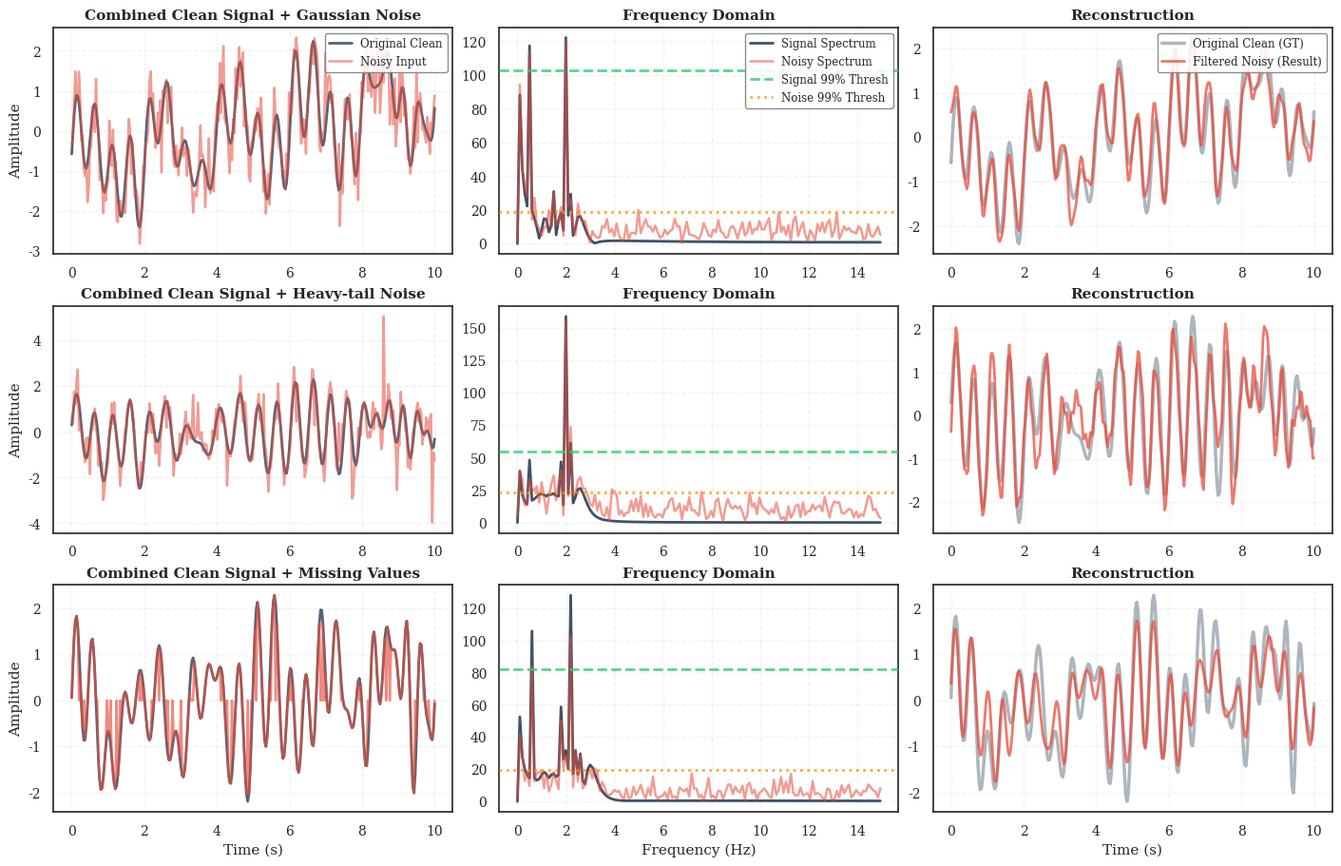
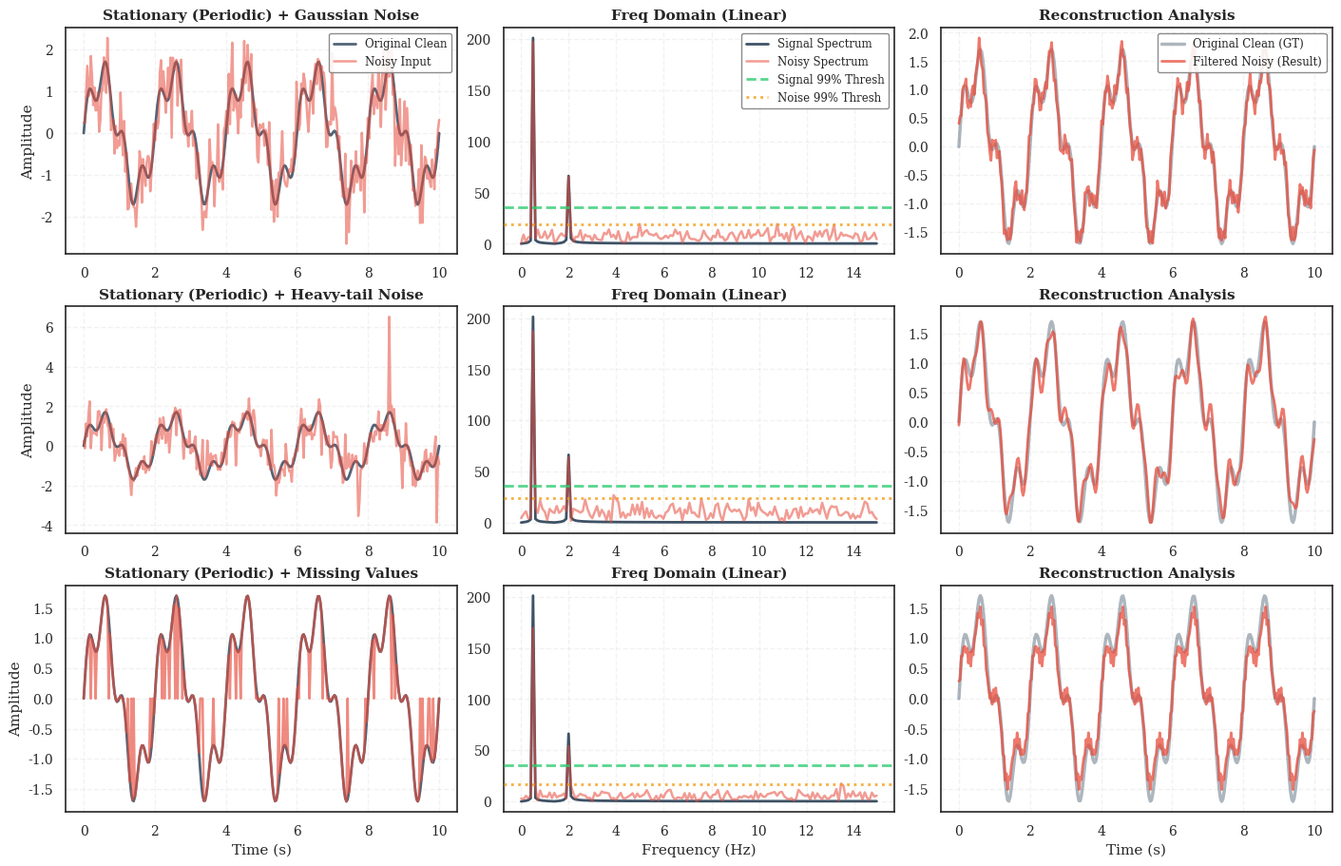
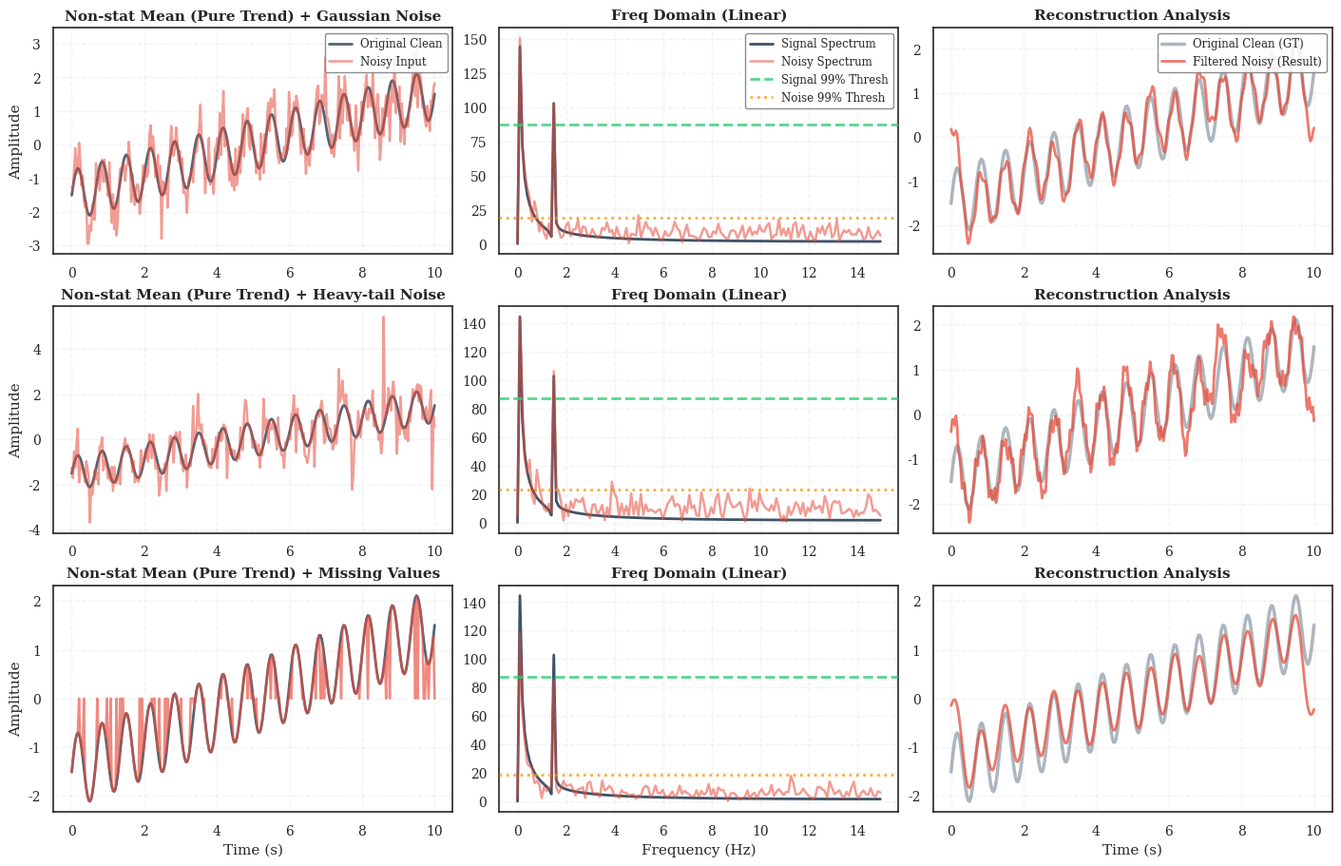
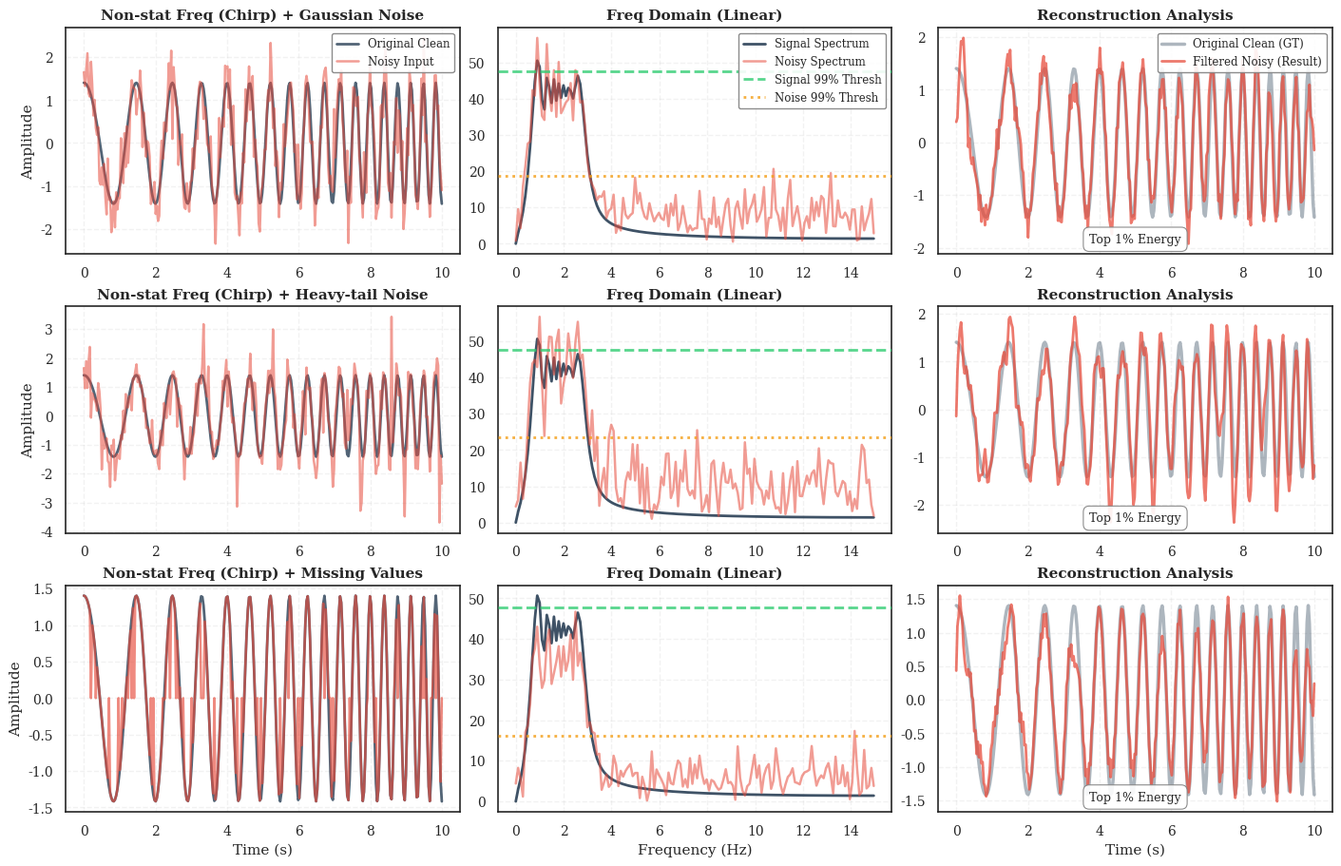
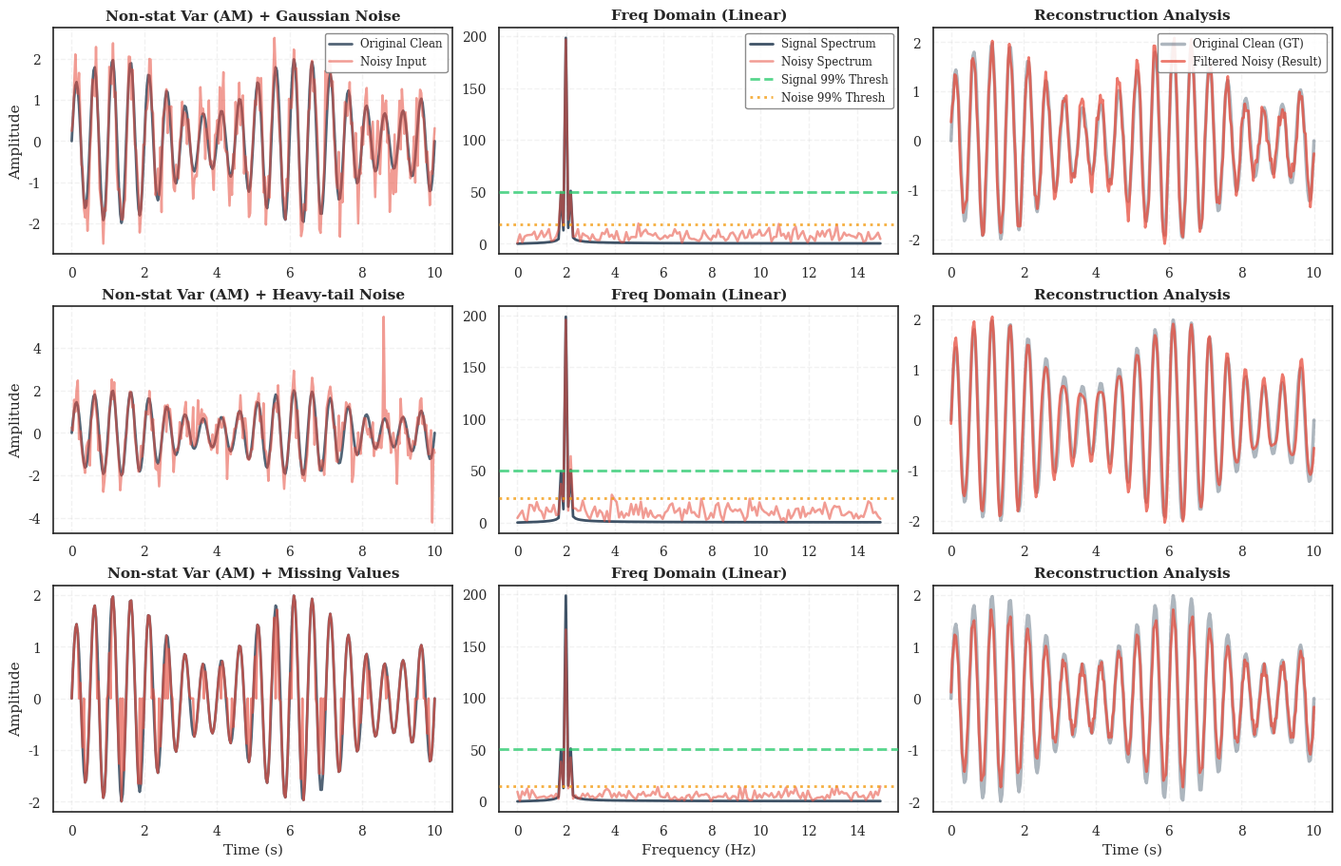

Write the Python code that produced these figures, in order.
"""
Spectral analysis demonstration for different signal types and noise profiles.
Shows time domain, frequency domain, and reconstruction analysis.
"""
import numpy as np
import matplotlib.pyplot as plt
import seaborn as sns
from scipy import signal

# --- 1. Set ICML Academic Style (Unified Format) ---
sns.set_theme(style="whitegrid", font_scale=1.0, rc={
    "font.family": "serif",
    "font.serif": ["Times New Roman", "Times", "DejaVu Serif"],
    "axes.edgecolor": ".15",
    "grid.linestyle": "--",
    "axes.linewidth": 1.2,
    "font.size": 10,
    "axes.labelsize": 11,
    "axes.titlesize": 12,
    "xtick.labelsize": 10,
    "ytick.labelsize": 10,
    "legend.fontsize": 8.5,
    "legend.title_fontsize": 10,
})

# Color palette - original color scheme (better appearance)
c_clean_orig = "#34495E"     # GT - darker gray
c_noisy_input = "#E74C3C"    # Noisy Input - red
c_noisy_filt = "#E74C3C"     # Filtered Noisy (Result) - red
c_thresh_sig = "#2ECC71"     # Signal Threshold (Green)
c_thresh_noise = "#F39C12"   # Noise Threshold (Orange)

# --- 2. Data Generation ---
def generate_series(length=300, type='periodic', **kwargs):
    t = np.linspace(0, 10, length)
    if type == 'periodic':
        data = 3.0 * np.sin(2 * np.pi * 0.5 * t) + \
               1.0 * np.sin(2 * np.pi * 2.0 * t)
    elif type == 'trend':
        trend = 0.6 * t
        season = 1.5 * np.sin(2 * np.pi * 1.5 * t)
        data = trend + season
    elif type == 'chirp':
        data = signal.chirp(t, f0=0.5, f1=3, t1=10, method='linear') * 2.5
    elif type == 'am':
        carrier = np.sin(2 * np.pi * 2.0 * t)
        modulator = 1.0 + 0.5 * np.sin(2 * np.pi * 0.2 * t) 
        data = carrier * modulator * 3.0
    elif type == 'combined':
        # Combined signal: Periodic + Trend + Chirp + AM
        # Support different versions via kwargs
        version = kwargs.get('version', 1)
        
        if version == 1:
            # Version 1: Emphasize periodic and trend
            periodic = 4.0 * np.sin(2 * np.pi * 0.5 * t) + 1.5 * np.sin(2 * np.pi * 2.0 * t)
            trend = 0.8 * t
            season = 1.2 * np.sin(2 * np.pi * 1.5 * t)
            trend_seasonal = trend + season
            chirp_sig = signal.chirp(t, f0=0.5, f1=3, t1=10, method='linear') * 1.5
            carrier = np.sin(2 * np.pi * 2.0 * t)
            modulator = 1.0 + 0.5 * np.sin(2 * np.pi * 0.2 * t)
            am_sig = carrier * modulator * 2.0
            data = periodic + trend_seasonal + chirp_sig + am_sig
        elif version == 2:
            # Version 2: Emphasize chirp and AM
            periodic = 2.0 * np.sin(2 * np.pi * 0.5 * t) + 0.8 * np.sin(2 * np.pi * 2.0 * t)
            trend = 0.4 * t
            season = 1.0 * np.sin(2 * np.pi * 1.5 * t)
            trend_seasonal = trend + season
            chirp_sig = signal.chirp(t, f0=0.5, f1=3, t1=10, method='linear') * 3.5
            carrier = np.sin(2 * np.pi * 2.0 * t)
            modulator = 1.0 + 0.7 * np.sin(2 * np.pi * 0.2 * t)
            am_sig = carrier * modulator * 4.0
            data = periodic + trend_seasonal + chirp_sig + am_sig
        elif version == 3:
            # Version 3: Balanced with different frequencies
            periodic = 3.5 * np.sin(2 * np.pi * 0.6 * t) + 1.2 * np.sin(2 * np.pi * 2.5 * t)
            trend = 0.5 * t
            season = 1.8 * np.sin(2 * np.pi * 1.8 * t)
            trend_seasonal = trend + season
            chirp_sig = signal.chirp(t, f0=0.4, f1=3.5, t1=10, method='linear') * 2.8
            carrier = np.sin(2 * np.pi * 2.2 * t)
            modulator = 1.0 + 0.6 * np.sin(2 * np.pi * 0.25 * t)
            am_sig = carrier * modulator * 3.5
            data = periodic + trend_seasonal + chirp_sig + am_sig
        else:
            # Default: equal weights
            periodic = 3.0 * np.sin(2 * np.pi * 0.5 * t) + 1.0 * np.sin(2 * np.pi * 2.0 * t)
            trend = 0.6 * t
            season = 1.5 * np.sin(2 * np.pi * 1.5 * t)
            trend_seasonal = trend + season
            chirp_sig = signal.chirp(t, f0=0.5, f1=3, t1=10, method='linear') * 2.5
            carrier = np.sin(2 * np.pi * 2.0 * t)
            modulator = 1.0 + 0.5 * np.sin(2 * np.pi * 0.2 * t)
            am_sig = carrier * modulator * 3.0
            data = periodic + trend_seasonal + chirp_sig + am_sig
        
    data = (data - np.mean(data)) / np.std(data)
    return t, data

def add_noise(data, type='gaussian', level=0.6):
    np.random.seed(42)  # Ensure reproducibility
    noise = np.zeros_like(data)
    
    if type == 'gaussian':
        # 1. Gaussian Noise (Additive)
        noise = np.random.normal(0, level, size=len(data))
        return data + noise, noise
        
    elif type == 'heavy_tail':
        # 2. Heavy-tail/Outlier Noise (Additive)
        # Student-t (df=2.5) for heavy tails
        noise = np.random.standard_t(2.5, size=len(data)) * (level * 0.8)
        return data + noise, noise
        
    elif type == 'missing':
        # 3. Missing Values (Replacement)
        # Mask 15% of the data points to make it visible
        mask = np.random.choice([0, 1], size=len(data), p=[0.15, 0.85]) 
        noisy_data = data * mask
        # The "noise" component here is technically the negative of the missing signal
        noise_component = noisy_data - data 
        return noisy_data, noise_component
    
    return data, np.zeros_like(data)

# --- 2.5. SFM Calculation ---
def compute_sfm(amplitudes):
    """
    Compute Spectral Flatness Measure (SFM).
    SFM = Geometric Mean / Arithmetic Mean of power spectrum
    
    Args:
        amplitudes: FFT amplitude spectrum (1D array)
    
    Returns:
        SFM value (scalar, between 0 and 1)
    """
    power_spec = amplitudes ** 2 + 1e-8  # Add small epsilon to avoid log(0)
    geo_mean = np.exp(np.mean(np.log(power_spec)))
    ari_mean = np.mean(power_spec)
    sfm = geo_mean / (ari_mean + 1e-8)
    return np.clip(sfm, 0.0, 1.0)

# --- 3. Plotting Logic ---
def plot_12_scenarios():
    """
    Generate 4 separate subplots, each containing 3 rows (one for each noise type)
    Each subplot corresponds to a different signal type
    """
    n_samples = 300
    
    # 4 Signal Types
    signal_configs = [
        ('periodic', 'Stationary (Periodic)', 99, 'periodic'),
        ('trend', 'Non-stat Mean (Pure Trend)', 99, 'trend'),
        ('chirp', 'Non-stat Freq (Chirp)', 99, 'chirp'),
        ('am', 'Non-stat Var (AM)', 99, 'am')
    ]
    
    # 3 Noise Types
    noise_configs = [
        ('gaussian', 'Gaussian Noise'),
        ('heavy_tail', 'Heavy-tail Noise'),
        ('missing', 'Missing Values')
    ]
    
    # Generate a separate figure for each signal type
    for s_type, s_title, pct, filename_suffix in signal_configs:
        fig, axes = plt.subplots(3, 3, figsize=(14, 9), constrained_layout=True)
        
        # Generate clean signal once for this signal type
        t, clean = generate_series(n_samples, s_type)
        
        for row_idx, (n_type, n_title) in enumerate(noise_configs):
            ax_t = axes[row_idx, 0]
            ax_lin = axes[row_idx, 1]
            ax_recon = axes[row_idx, 2]
            
            # Generate Noisy Data
            noisy, noise_component = add_noise(clean, n_type, level=0.5)
            
            # FFT
            fft_clean_val = np.fft.rfft(clean)
            fft_noisy_val = np.fft.rfft(noisy)
            fft_noise_only = np.fft.rfft(noise_component)
            
            amp_clean = np.abs(fft_clean_val)
            amp_noisy = np.abs(fft_noisy_val)
            amp_noise_only = np.abs(fft_noise_only)
            freqs = np.fft.rfftfreq(n_samples, d=t[1]-t[0])

            # Compute SFM values
            sfm_clean = compute_sfm(amp_clean)
            sfm_noise = compute_sfm(amp_noise_only)
            sfm_noisy = compute_sfm(amp_noisy)
            
            # Print SFM values to console
            print(f"[{s_title} + {n_title}] SFM - Clean: {sfm_clean:.4f}, Noise: {sfm_noise:.4f}, Noisy: {sfm_noisy:.4f}")

            # Dynamic Thresholding
            thresh_signal = np.percentile(amp_clean, pct)
            thresh_noise = np.percentile(amp_noise_only, pct)
            
            # --- Reconstruction Logic ---
            mask_clean = amp_clean > thresh_signal
            fft_clean_filt = fft_clean_val * mask_clean
            recon_clean = np.fft.irfft(fft_clean_filt, n=n_samples)
            
            # For reconstruction, we apply the same mask logic to the noisy signal
            mask_noisy = amp_noisy > thresh_noise
            fft_noisy_filt = fft_noisy_val * mask_noisy
            recon_noisy = np.fft.irfft(fft_noisy_filt, n=n_samples)

            # --- Col 1: Time Domain ---
            ax_t.plot(t, clean, color=c_clean_orig, alpha=0.85, lw=2.0, label='Original Clean', zorder=1)
            if n_type == 'missing':
                ax_t.plot(t, noisy, color=c_noisy_input, alpha=0.65, lw=1.8, label='Noisy Input (Zeroed)', zorder=2)
            else:
                ax_t.plot(t, noisy, color=c_noisy_input, alpha=0.55, lw=1.8, label='Noisy Input', zorder=2)
            
            title_text = f"{s_title} + {n_title}"
            ax_t.set_title(title_text, fontweight='bold', fontsize=11)
            ax_t.set_ylabel("Amplitude")
            if row_idx == 0: 
                ax_t.legend(loc='upper right', framealpha=0.9, edgecolor='gray')
            ax_t.grid(True, linestyle='--', alpha=0.25)

            # --- Col 2: Freq Domain (Linear) ---
            ax_lin.plot(freqs, amp_clean, color=c_clean_orig, alpha=0.95, lw=2.0, label='Signal Spectrum', zorder=1)
            ax_lin.plot(freqs, amp_noisy, color=c_noisy_input, alpha=0.55, lw=1.8, label='Noisy Spectrum', zorder=2)
            ax_lin.axhline(thresh_signal, color=c_thresh_sig, linestyle='--', lw=2.0, alpha=0.8, label=f'Signal {pct}% Thresh', zorder=3)
            ax_lin.axhline(thresh_noise, color=c_thresh_noise, linestyle=':', lw=2.0, alpha=0.8, label=f'Noise {pct}% Thresh', zorder=3)
            
            ax_lin.set_title("Freq Domain (Linear)", fontweight='bold', fontsize=11)
            if row_idx == 0: 
                ax_lin.legend(loc='upper right', framealpha=0.9, edgecolor='gray')
            ax_lin.grid(True, linestyle='--', alpha=0.25)

            # --- Col 3: Reconstruction Analysis ---
            ax_recon.plot(t, clean, color=c_clean_orig, alpha=0.4, lw=2.5, label='Original Clean (GT)', zorder=1)
            ax_recon.plot(t, recon_noisy, color=c_noisy_filt, alpha=0.75, lw=2.0, label='Filtered Noisy (Result)', zorder=2)
            
            if s_type == 'chirp': 
                ax_recon.text(0.5, 0.05, f"Top {100-pct}% Energy", transform=ax_recon.transAxes, 
                              ha='center', fontsize=9, bbox=dict(facecolor='white', alpha=0.9, 
                              edgecolor='gray', linewidth=0.8, boxstyle='round,pad=0.5'))
            
            ax_recon.set_title("Reconstruction Analysis", fontweight='bold', fontsize=11)
            if row_idx == 0: 
                ax_recon.legend(loc='upper right', framealpha=0.9, edgecolor='gray')
            ax_recon.grid(True, linestyle='--', alpha=0.25)

        # Add shared x-labels at the bottom
        for j in range(3):
            xlabel = "Time (s)" if j in [0, 2] else "Frequency (Hz)"
            axes[-1, j].set_xlabel(xlabel)

        # Save each figure separately
        output_filename = f'spectral_analysis_{filename_suffix}.pdf'
        plt.savefig(output_filename, bbox_inches='tight', dpi=300)
        plt.close(fig)
        print(f"Saved: {output_filename}")
    
    print("All 4 subplots have been saved successfully!")


def plot_paper_version():
    """
    Paper version: Combined signal (4 signal types) × 3 noise types = 3 rows
    Each row shows: Time Domain | Frequency Domain | Reconstruction
    Each row uses a different version of combined signal with different hyperparameters
    """
    n_samples = 300
    pct = 99
    
    # 3 Noise Types
    noise_configs = [
        ('gaussian', 'Gaussian Noise', 1),
        ('heavy_tail', 'Heavy-tail Noise', 2),
        ('missing', 'Missing Values', 3)
    ]
    
    fig, axes = plt.subplots(3, 3, figsize=(14, 9), constrained_layout=True)
    
    for row_idx, (n_type, n_title, version) in enumerate(noise_configs):
        # Generate different clean signal for each row with different version
        t, clean = generate_series(n_samples, 'combined', version=version)
        ax_t = axes[row_idx, 0]
        ax_lin = axes[row_idx, 1]
        ax_recon = axes[row_idx, 2]
        
        # Generate Noisy Data
        noisy, noise_component = add_noise(clean, n_type, level=0.5)
        
        # FFT
        fft_clean_val = np.fft.rfft(clean)
        fft_noisy_val = np.fft.rfft(noisy)
        fft_noise_only = np.fft.rfft(noise_component)
        
        amp_clean = np.abs(fft_clean_val)
        amp_noisy = np.abs(fft_noisy_val)
        amp_noise_only = np.abs(fft_noise_only)
        freqs = np.fft.rfftfreq(n_samples, d=t[1]-t[0])

        # Compute SFM values
        sfm_clean = compute_sfm(amp_clean)
        sfm_noise = compute_sfm(amp_noise_only)
        sfm_noisy = compute_sfm(amp_noisy)
        
        print(f"[Combined Signal + {n_title}] SFM - Clean: {sfm_clean:.4f}, Noise: {sfm_noise:.4f}, Noisy: {sfm_noisy:.4f}")

        # Dynamic Thresholding
        thresh_signal = np.percentile(amp_clean, pct)
        thresh_noise = np.percentile(amp_noise_only, pct)
        
        # Reconstruction Logic
        mask_noisy = amp_noisy > thresh_noise
        fft_noisy_filt = fft_noisy_val * mask_noisy
        recon_noisy = np.fft.irfft(fft_noisy_filt, n=n_samples)

        # --- Col 1: Time Domain ---
        ax_t.plot(t, clean, color=c_clean_orig, alpha=0.85, lw=2.0, label='Original Clean', zorder=1)
        if n_type == 'missing':
            ax_t.plot(t, noisy, color=c_noisy_input, alpha=0.65, lw=1.8, label='Noisy Input (Zeroed)', zorder=2)
        else:
            ax_t.plot(t, noisy, color=c_noisy_input, alpha=0.55, lw=1.8, label='Noisy Input', zorder=2)
        
        title_text = f"Combined Clean Signal + {n_title}"
        ax_t.set_title(title_text, fontweight='bold', fontsize=11)
        ax_t.set_ylabel("Amplitude")
        if row_idx == 0: 
            ax_t.legend(loc='upper right', framealpha=0.9, edgecolor='gray')
        ax_t.grid(True, linestyle='--', alpha=0.25)

        # --- Col 2: Freq Domain (Linear) ---
        ax_lin.plot(freqs, amp_clean, color=c_clean_orig, alpha=0.95, lw=2.0, label='Signal Spectrum', zorder=1)
        ax_lin.plot(freqs, amp_noisy, color=c_noisy_input, alpha=0.55, lw=1.8, label='Noisy Spectrum', zorder=2)
        ax_lin.axhline(thresh_signal, color=c_thresh_sig, linestyle='--', lw=2.0, alpha=0.8, 
                      label=f'Signal {pct}% Thresh', zorder=3)
        ax_lin.axhline(thresh_noise, color=c_thresh_noise, linestyle=':', lw=2.0, alpha=0.8, 
                      label=f'Noise {pct}% Thresh', zorder=3)
        
        ax_lin.set_title("Frequency Domain", fontweight='bold', fontsize=11)
        if row_idx == 0: 
            ax_lin.legend(loc='upper right', framealpha=0.9, edgecolor='gray')
        ax_lin.grid(True, linestyle='--', alpha=0.25)

        # --- Col 3: Reconstruction Analysis ---
        ax_recon.plot(t, clean, color=c_clean_orig, alpha=0.4, lw=2.5, label='Original Clean (GT)', zorder=1)
        ax_recon.plot(t, recon_noisy, color=c_noisy_filt, alpha=0.75, lw=2.0, label='Filtered Noisy (Result)', zorder=2)
        
        ax_recon.set_title("Reconstruction", fontweight='bold', fontsize=11)
        if row_idx == 0: 
            ax_recon.legend(loc='upper right', framealpha=0.9, edgecolor='gray')
        ax_recon.grid(True, linestyle='--', alpha=0.25)

    # Add shared x-labels at the bottom
    for j in range(3):
        xlabel = "Time (s)" if j in [0, 2] else "Frequency (Hz)"
        axes[-1, j].set_xlabel(xlabel)

    plt.savefig('spectral_analysis_paper.pdf', bbox_inches='tight', dpi=300)
    plt.show()


# Choose which version to run
plot_paper_version()  # Paper version: 4 rows × 3 cols
plot_12_scenarios()  # Full version: 12 rows × 3 cols
